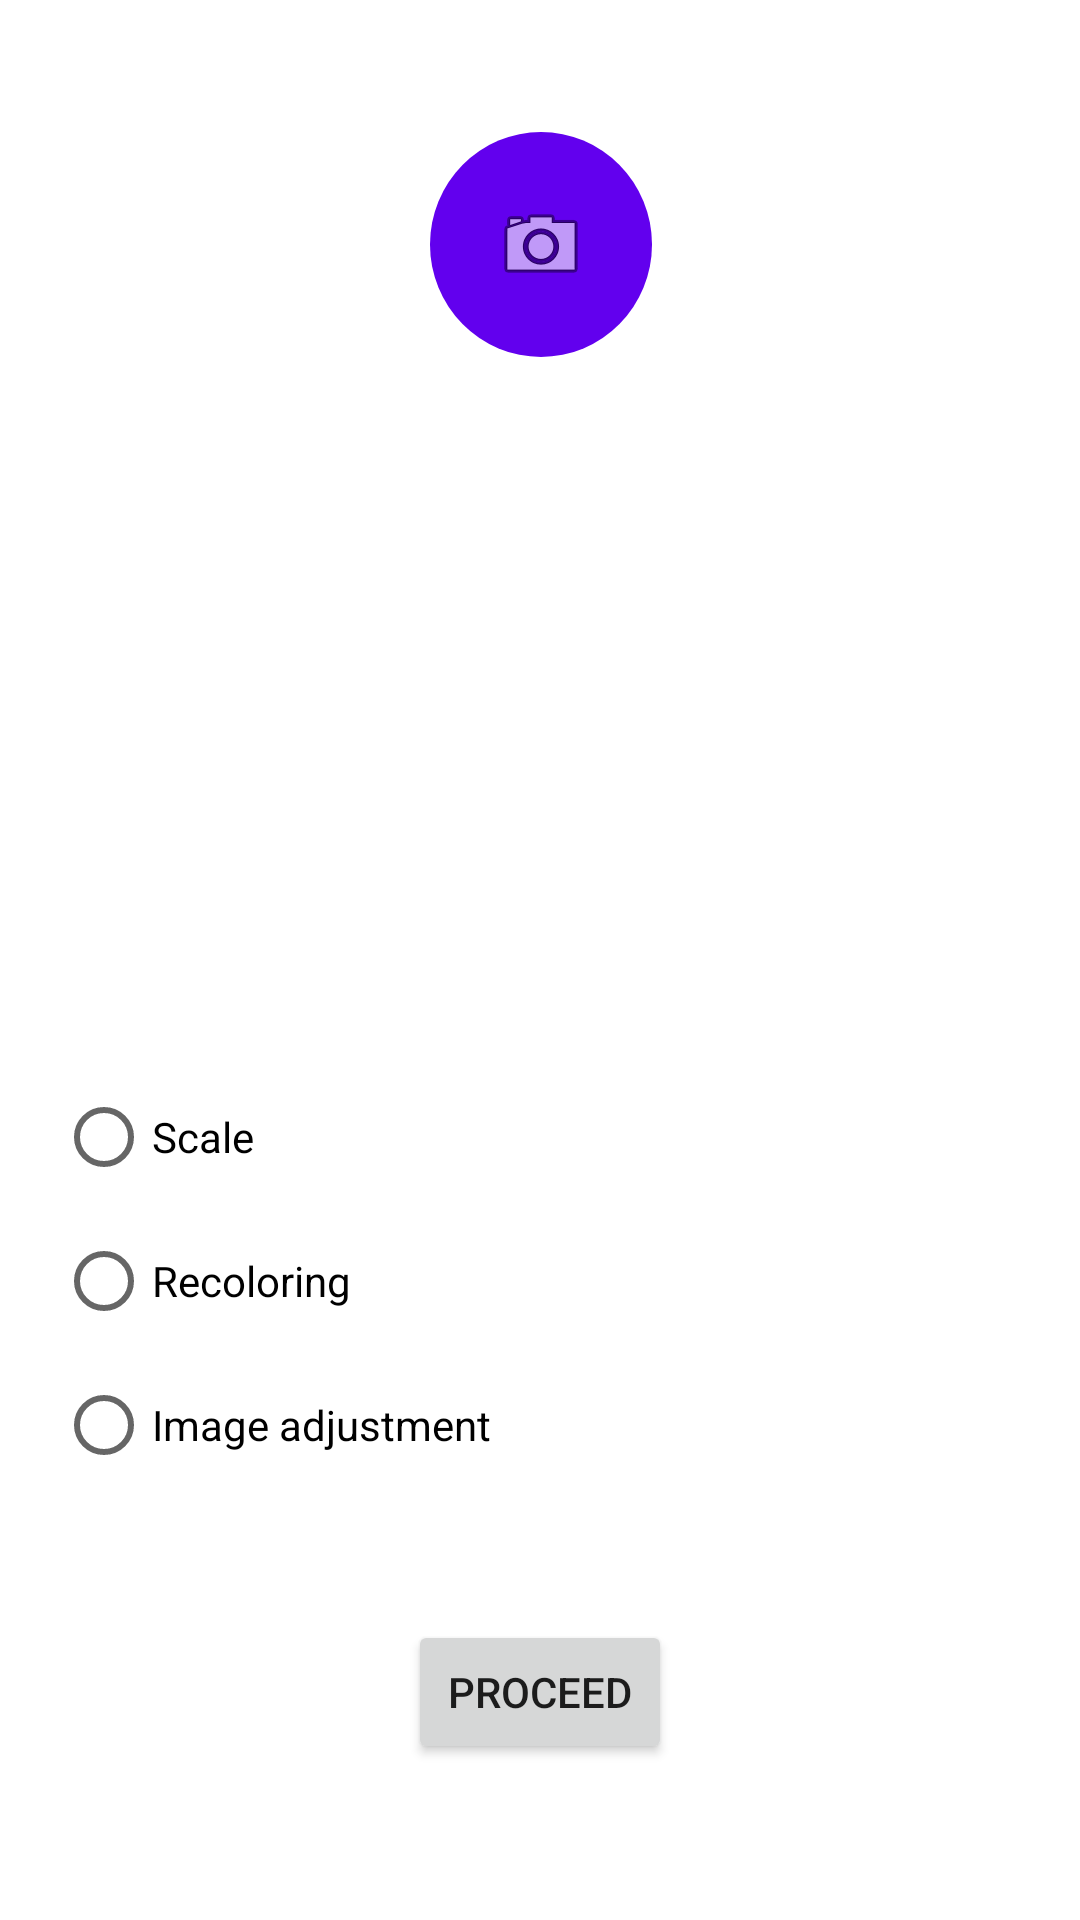

This screen was rendered from an Android layout file. Write that file and the resources it references.
<!-- AndroidManifest.xml: application theme Theme.SSDProject -->
<!-- res/layout/fragment_transform.xml -->
<?xml version="1.0" encoding="utf-8"?>
<androidx.constraintlayout.widget.ConstraintLayout xmlns:android="http://schemas.android.com/apk/res/android"
    xmlns:app="http://schemas.android.com/apk/res-auto"
    xmlns:tools="http://schemas.android.com/tools"
    android:id="@+id/frameLayout2"
    android:layout_width="match_parent"
    android:layout_height="match_parent"
    tools:context=".ui.fragments.TransformTabFragment" >

    <ImageView
        android:id="@+id/selectedImage"
        android:layout_width="205dp"
        android:layout_height="213dp"
        android:layout_marginTop="28dp"
        app:layout_constraintEnd_toEndOf="parent"
        app:layout_constraintHorizontal_bias="0.498"
        app:layout_constraintStart_toStartOf="parent"
        app:layout_constraintTop_toBottomOf="@+id/buttonSelectImage"
        app:srcCompat="@drawable/ic_gallery_black_24dp" />

    <ImageButton
        android:id="@+id/buttonSelectImage"
        android:layout_width="74dp"
        android:layout_height="75dp"
        android:layout_marginTop="44dp"
        android:background="@drawable/round_button"
        android:contentDescription="@string/select_picture"
        app:layout_constraintEnd_toEndOf="parent"
        app:layout_constraintHorizontal_bias="0.501"
        app:layout_constraintStart_toStartOf="parent"
        app:layout_constraintTop_toTopOf="parent"
        app:srcCompat="@android:drawable/ic_menu_camera" />

    <Button
        android:id="@+id/proceed_button"
        android:layout_width="wrap_content"
        android:layout_height="wrap_content"
        android:layout_marginBottom="52dp"
        android:text="@string/proceed_button"
        app:layout_constraintBottom_toBottomOf="parent"
        app:layout_constraintEnd_toEndOf="parent"
        app:layout_constraintStart_toStartOf="parent" />

    <LinearLayout
        android:layout_width="323dp"
        android:layout_height="149dp"
        android:layout_marginBottom="36dp"
        android:orientation="vertical"
        app:layout_constraintBottom_toTopOf="@+id/proceed_button"
        app:layout_constraintEnd_toEndOf="parent"
        app:layout_constraintStart_toStartOf="parent">

        <RadioGroup
            android:layout_width="match_parent"
            android:layout_height="wrap_content">

            <RadioButton
                android:id="@+id/scale_button"
                android:layout_width="match_parent"
                android:layout_height="wrap_content"
                android:text="@string/scale_text" />

            <RadioButton
                android:id="@+id/recoloring_button"
                android:layout_width="match_parent"
                android:layout_height="wrap_content"
                android:text="@string/recoloring_text" />

            <RadioButton
                android:id="@+id/image_adjustment_button"
                android:layout_width="match_parent"
                android:layout_height="wrap_content"
                android:text="@string/image_adjustment_text" />
        </RadioGroup>
    </LinearLayout>

</androidx.constraintlayout.widget.ConstraintLayout>
<!-- resources referenced by this layout -->
<resources>
  <!-- drawable round_button (drawable) -->
  <?xml version="1.0" encoding="utf-8"?>
  <selector xmlns:android="http://schemas.android.com/apk/res/android">
      <item android:state_pressed="false">
          <shape android:shape="oval">
              <solid android:color="@color/purple_500"/>
          </shape>
      </item>
      <item android:state_pressed="true">
          <shape android:shape="oval">
              <solid android:color="@color/purple_500"/>
          </shape>
      </item>
  </selector>
  <string name="image_adjustment_text">Image adjustment</string>
  <string name="proceed_button">Proceed</string>
  <string name="recoloring_text">Recoloring</string>
  <string name="scale_text">Scale</string>
  <string name="select_picture">Select a picture</string>
  <style name="Theme.SSDProject" parent="Theme.MaterialComponents.DayNight.DarkActionBar">
          
          <item name="colorPrimary">@color/purple_500</item>
          <item name="colorPrimaryVariant">@color/purple_700</item>
          <item name="colorOnPrimary">@color/white</item>
          
          <item name="colorSecondary">@color/teal_200</item>
          <item name="colorSecondaryVariant">@color/teal_700</item>
          <item name="colorOnSecondary">@color/black</item>
          
          <item name="android:statusBarColor">?attr/colorPrimaryVariant</item>
          
      </style>
  <!-- not gathered from this repository: default colours our renderer supplied (Android Studio template values) -->
  <color name="purple_500">#FF6200EE</color>
  <color name="purple_700">#FF3700B3</color>
  <color name="teal_200">#FF03DAC5</color>
  <color name="teal_700">#FF018786</color>
  <color name="black">#FF000000</color>
  <color name="white">#FFFFFFFF</color>
</resources>
